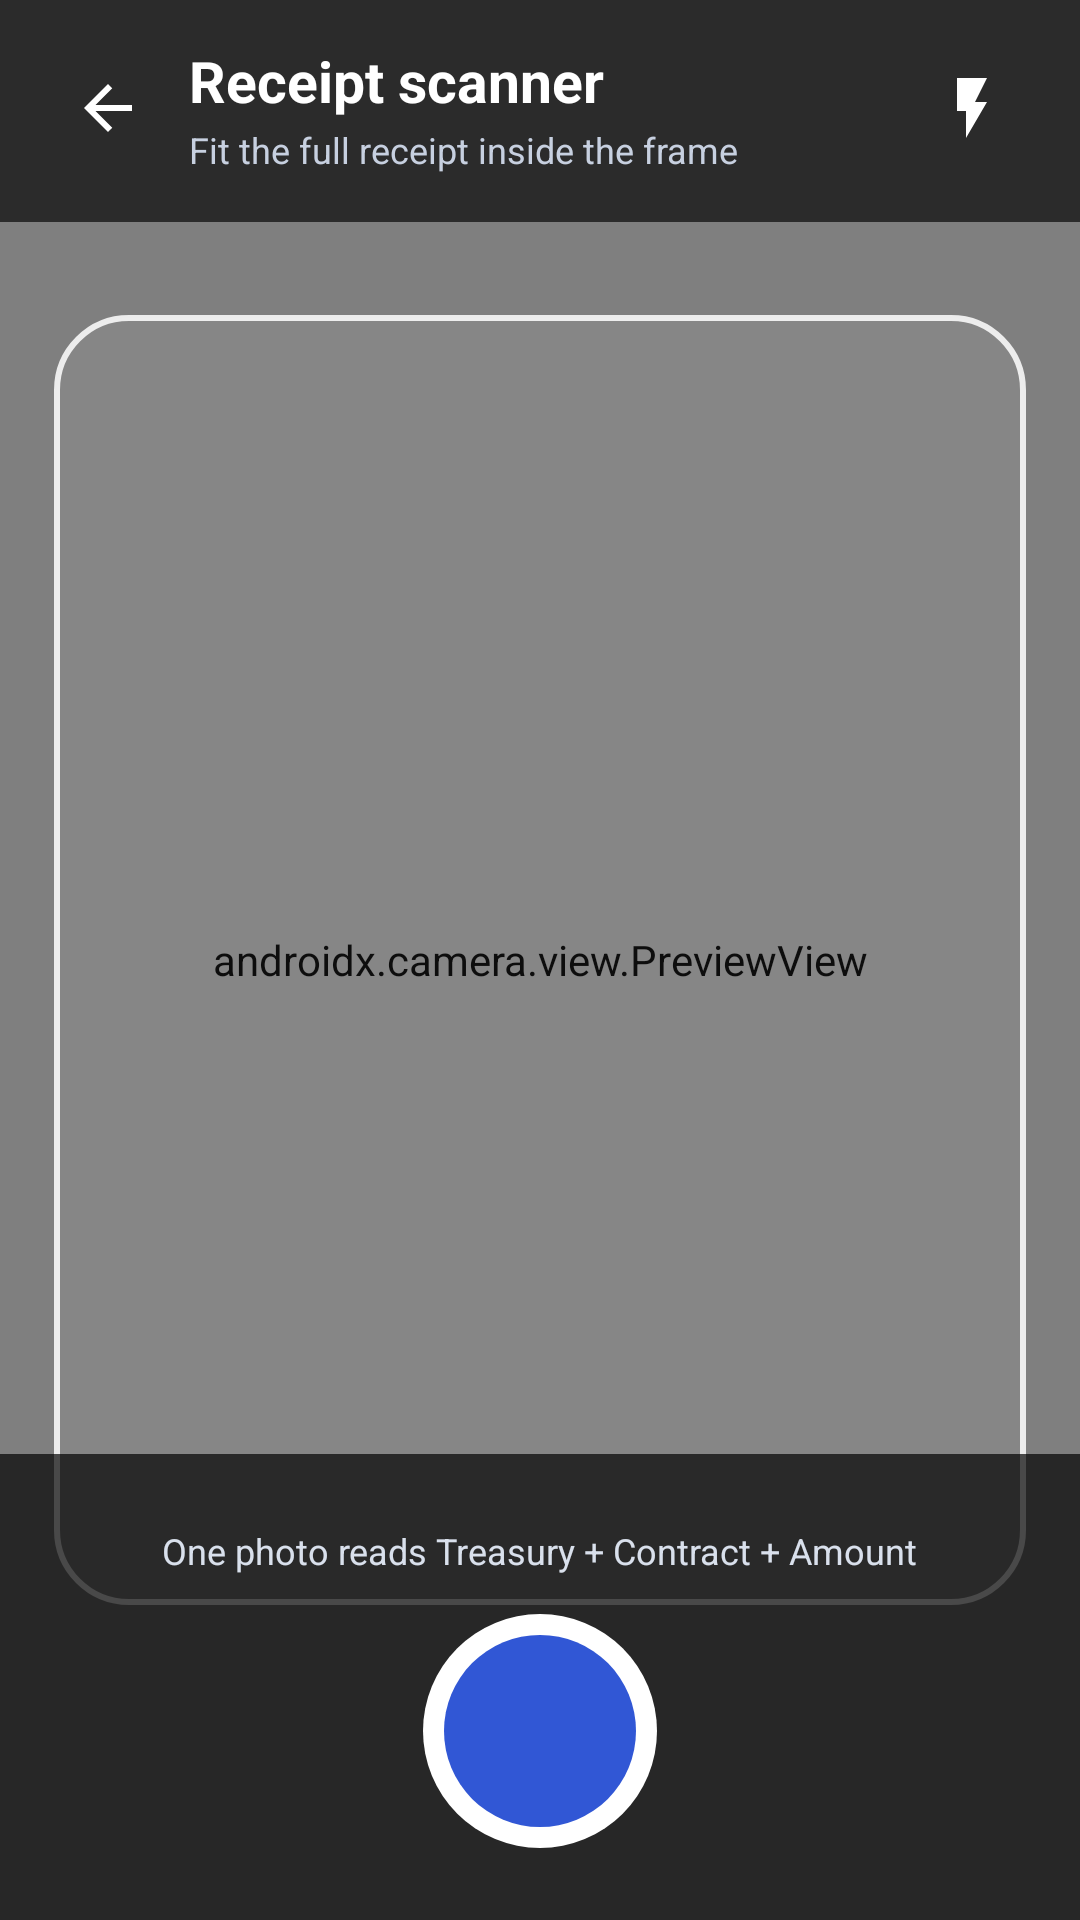

The Android layout XML behind this screen, and the referenced resources:
<!-- AndroidManifest.xml: activity theme Theme.Scan2Cell.Scanner -->
<!-- res/layout/activity_receipt_scanner.xml -->
<?xml version="1.0" encoding="utf-8"?>
<FrameLayout xmlns:android="http://schemas.android.com/apk/res/android" xmlns:app="http://schemas.android.com/apk/res-auto"
    android:id="@+id/root" android:layout_width="match_parent" android:layout_height="match_parent" android:background="#080B12">

    <androidx.camera.view.PreviewView android:id="@+id/previewView" android:layout_width="match_parent" android:layout_height="match_parent" app:implementationMode="performance" app:scaleType="fillCenter" />

    <View android:id="@+id/focusFrame" android:layout_width="match_parent" android:layout_height="430dp" android:layout_gravity="center" android:layout_marginStart="18dp" android:layout_marginEnd="18dp" android:background="@drawable/bg_receipt_frame" />

    <LinearLayout android:layout_width="match_parent" android:layout_height="wrap_content" android:layout_gravity="top" android:gravity="center_vertical" android:orientation="horizontal" android:paddingStart="15dp" android:paddingTop="14dp" android:paddingEnd="15dp" android:paddingBottom="16dp" android:background="#A8000000">
        <ImageButton android:id="@+id/backButton" android:layout_width="42dp" android:layout_height="42dp" android:background="@android:color/transparent" android:contentDescription="Back" android:padding="9dp" android:src="@drawable/ic_back" app:tint="@android:color/white" />
        <LinearLayout android:layout_width="0dp" android:layout_height="wrap_content" android:layout_weight="1" android:orientation="vertical" android:paddingStart="6dp">
            <TextView android:id="@+id/titleText" android:layout_width="wrap_content" android:layout_height="wrap_content" android:text="Receipt scanner" android:textColor="@android:color/white" android:textSize="19sp" android:textStyle="bold" />
            <TextView android:id="@+id/subtitleText" android:layout_width="wrap_content" android:layout_height="wrap_content" android:layout_marginTop="2dp" android:text="Fit the full receipt inside the frame" android:textColor="#C7D0E0" android:textSize="12sp" />
        </LinearLayout>
        <ImageButton android:id="@+id/flashButton" android:layout_width="42dp" android:layout_height="42dp" android:background="@android:color/transparent" android:contentDescription="Flash" android:padding="9dp" android:src="@drawable/ic_flash" app:tint="@android:color/white" />
    </LinearLayout>

    <LinearLayout android:id="@+id/cameraControls" android:layout_width="match_parent" android:layout_height="wrap_content" android:layout_gravity="bottom" android:gravity="center" android:orientation="vertical" android:padding="24dp" android:background="#B0000000">
        <TextView android:layout_width="wrap_content" android:layout_height="wrap_content" android:layout_marginBottom="13dp" android:text="One photo reads Treasury + Contract + Amount" android:textColor="#D9E0EC" android:textSize="12sp" />
        <ImageButton android:id="@+id/captureButton" android:layout_width="78dp" android:layout_height="78dp" android:background="@drawable/bg_camera_button" android:contentDescription="Capture receipt" />
    </LinearLayout>

    <androidx.core.widget.NestedScrollView android:id="@+id/reviewPanel" android:layout_width="match_parent" android:layout_height="match_parent" android:visibility="gone" android:background="@color/s2c_background" android:paddingTop="84dp">
        <LinearLayout android:layout_width="match_parent" android:layout_height="wrap_content" android:orientation="vertical" android:paddingStart="18dp" android:paddingEnd="18dp" android:paddingBottom="24dp">
            <ImageView android:id="@+id/receiptImage" android:layout_width="match_parent" android:layout_height="150dp" android:adjustViewBounds="true" android:background="#E8EDF5" android:scaleType="centerCrop" />
            <TextView android:id="@+id/detectedStatus" android:layout_width="wrap_content" android:layout_height="wrap_content" android:layout_marginTop="12dp" android:background="@drawable/bg_detected_chip" android:paddingStart="10dp" android:paddingTop="6dp" android:paddingEnd="10dp" android:paddingBottom="6dp" android:text="0 / 5 detected" android:textColor="@color/s2c_primary" android:textSize="11sp" android:textStyle="bold" />
            <TextView android:layout_width="match_parent" android:layout_height="wrap_content" android:layout_marginTop="10dp" android:text="Top box = N° Trésorerie. Bottom pair = N° Contrat / Tiers-Réf. Excel compares the scanned paper with the database." android:textColor="@color/s2c_muted" android:textSize="11sp" />

            <com.google.android.material.textfield.TextInputLayout style="@style/Widget.Material3.TextInputLayout.OutlinedBox" android:layout_width="match_parent" android:layout_height="wrap_content" android:layout_marginTop="12dp" android:hint="N° Trésorerie">
                <com.google.android.material.textfield.TextInputEditText android:id="@+id/treasuryInput" android:layout_width="match_parent" android:layout_height="wrap_content" android:inputType="text" android:singleLine="true" />
            </com.google.android.material.textfield.TextInputLayout>
            <com.google.android.material.textfield.TextInputLayout android:id="@+id/nameInputLayout" style="@style/Widget.Material3.TextInputLayout.OutlinedBox" android:layout_width="match_parent" android:layout_height="wrap_content" android:layout_marginTop="8dp" android:hint="Nom &amp; Prénom">
                <com.google.android.material.textfield.TextInputEditText android:id="@+id/nameInput" android:layout_width="match_parent" android:layout_height="wrap_content" android:inputType="textPersonName" android:singleLine="true" />
            </com.google.android.material.textfield.TextInputLayout>
            <com.google.android.material.textfield.TextInputLayout style="@style/Widget.Material3.TextInputLayout.OutlinedBox" android:layout_width="match_parent" android:layout_height="wrap_content" android:layout_marginTop="8dp" android:hint="N° Contrat">
                <com.google.android.material.textfield.TextInputEditText android:id="@+id/contractInput" android:layout_width="match_parent" android:layout_height="wrap_content" android:inputType="text" android:singleLine="true" />
            </com.google.android.material.textfield.TextInputLayout>
            <com.google.android.material.textfield.TextInputLayout style="@style/Widget.Material3.TextInputLayout.OutlinedBox" android:layout_width="match_parent" android:layout_height="wrap_content" android:layout_marginTop="8dp" android:hint="Tiers / Réf.">
                <com.google.android.material.textfield.TextInputEditText android:id="@+id/tierInput" android:layout_width="match_parent" android:layout_height="wrap_content" android:inputType="text" android:singleLine="true" />
            </com.google.android.material.textfield.TextInputLayout>
            <com.google.android.material.textfield.TextInputLayout style="@style/Widget.Material3.TextInputLayout.OutlinedBox" android:layout_width="match_parent" android:layout_height="wrap_content" android:layout_marginTop="8dp" android:hint="Montant">
                <com.google.android.material.textfield.TextInputEditText android:id="@+id/amountInput" android:layout_width="match_parent" android:layout_height="wrap_content" android:inputType="numberDecimal" android:singleLine="true" />
            </com.google.android.material.textfield.TextInputLayout>

            <com.google.android.material.button.MaterialButton android:id="@+id/swapIdsButton" style="@style/Widget.Material3.Button.TextButton" android:layout_width="match_parent" android:layout_height="46dp" android:layout_marginTop="5dp" android:text="↔ Swap Contract / Tier (if OCR reversed them)" android:textAllCaps="false" />
            <LinearLayout android:layout_width="match_parent" android:layout_height="wrap_content" android:layout_marginTop="7dp" android:orientation="horizontal">
                <com.google.android.material.button.MaterialButton android:id="@+id/retakeButton" style="@style/Widget.Material3.Button.OutlinedButton" android:layout_width="0dp" android:layout_height="52dp" android:layout_weight="1" android:text="Retake" android:textAllCaps="false" app:cornerRadius="14dp" />
                <Space android:layout_width="10dp" android:layout_height="1dp" />
                <com.google.android.material.button.MaterialButton android:id="@+id/sendReceiptButton" android:layout_width="0dp" android:layout_height="52dp" android:layout_weight="1.6" android:text="Send &amp; compare in Excel" android:textAllCaps="false" android:textStyle="bold" app:cornerRadius="14dp" />
            </LinearLayout>
        </LinearLayout>
    </androidx.core.widget.NestedScrollView>

    <LinearLayout android:id="@+id/loadingPanel" android:layout_width="wrap_content" android:layout_height="wrap_content" android:layout_gravity="center" android:background="#E61A2030" android:gravity="center" android:orientation="vertical" android:padding="22dp" android:visibility="gone">
        <ProgressBar android:layout_width="wrap_content" android:layout_height="wrap_content" />
        <TextView android:id="@+id/loadingText" android:layout_width="wrap_content" android:layout_height="wrap_content" android:layout_marginTop="10dp" android:text="Reading receipt…" android:textColor="@android:color/white" android:textSize="13sp" />
    </LinearLayout>
</FrameLayout>
<!-- resources referenced by this layout -->
<resources>
  <color name="s2c_background">#F4F7FC</color>
  <color name="s2c_muted">#6D7A91</color>
  <color name="s2c_primary">#3157D5</color>
  <!-- drawable bg_camera_button (drawable) -->
  <?xml version="1.0" encoding="utf-8"?>
  <layer-list xmlns:android="http://schemas.android.com/apk/res/android">
      <item>
          <shape android:shape="oval">
              <solid android:color="#FFFFFF" />
          </shape>
      </item>
      <item android:left="7dp" android:top="7dp" android:right="7dp" android:bottom="7dp">
          <shape android:shape="oval">
              <solid android:color="#3157D5" />
          </shape>
      </item>
  </layer-list>
  <!-- drawable bg_detected_chip (drawable) -->
  <?xml version="1.0" encoding="utf-8"?>
  <shape xmlns:android="http://schemas.android.com/apk/res/android" android:shape="rectangle"><solid android:color="#EAF1FF"/><corners android:radius="999dp"/></shape>
  <!-- drawable bg_receipt_frame (drawable) -->
  <?xml version="1.0" encoding="utf-8"?>
  <shape xmlns:android="http://schemas.android.com/apk/res/android" android:shape="rectangle"><solid android:color="#0DFFFFFF"/><corners android:radius="24dp"/><stroke android:width="2dp" android:color="#D9FFFFFF"/></shape>
  <!-- drawable ic_back (drawable) -->
  <vector xmlns:android="http://schemas.android.com/apk/res/android" android:width="24dp" android:height="24dp" android:viewportWidth="24" android:viewportHeight="24">
      <path android:fillColor="#FFFFFFFF" android:pathData="M20,11H7.83l5.59,-5.59L12,4l-8,8 8,8 1.42,-1.41L7.83,13H20v-2z" />
  </vector>
  <!-- drawable ic_flash (drawable) -->
  <vector xmlns:android="http://schemas.android.com/apk/res/android" android:width="24dp" android:height="24dp" android:viewportWidth="24" android:viewportHeight="24">
      <path android:fillColor="#FFFFFFFF" android:pathData="M7,2v11h3v9l7,-12h-4l4,-8z" />
  </vector>
  <style name="Theme.Scan2Cell.Scanner" parent="Theme.Material3.DayNight.NoActionBar">
          <item name="colorPrimary">@color/s2c_primary</item>
          <item name="android:statusBarColor">@color/s2c_black</item>
          <item name="android:navigationBarColor">@color/s2c_black</item>
          <item name="android:windowLightStatusBar">false</item>
      </style>
  <color name="s2c_black">#090D16</color>
</resources>
